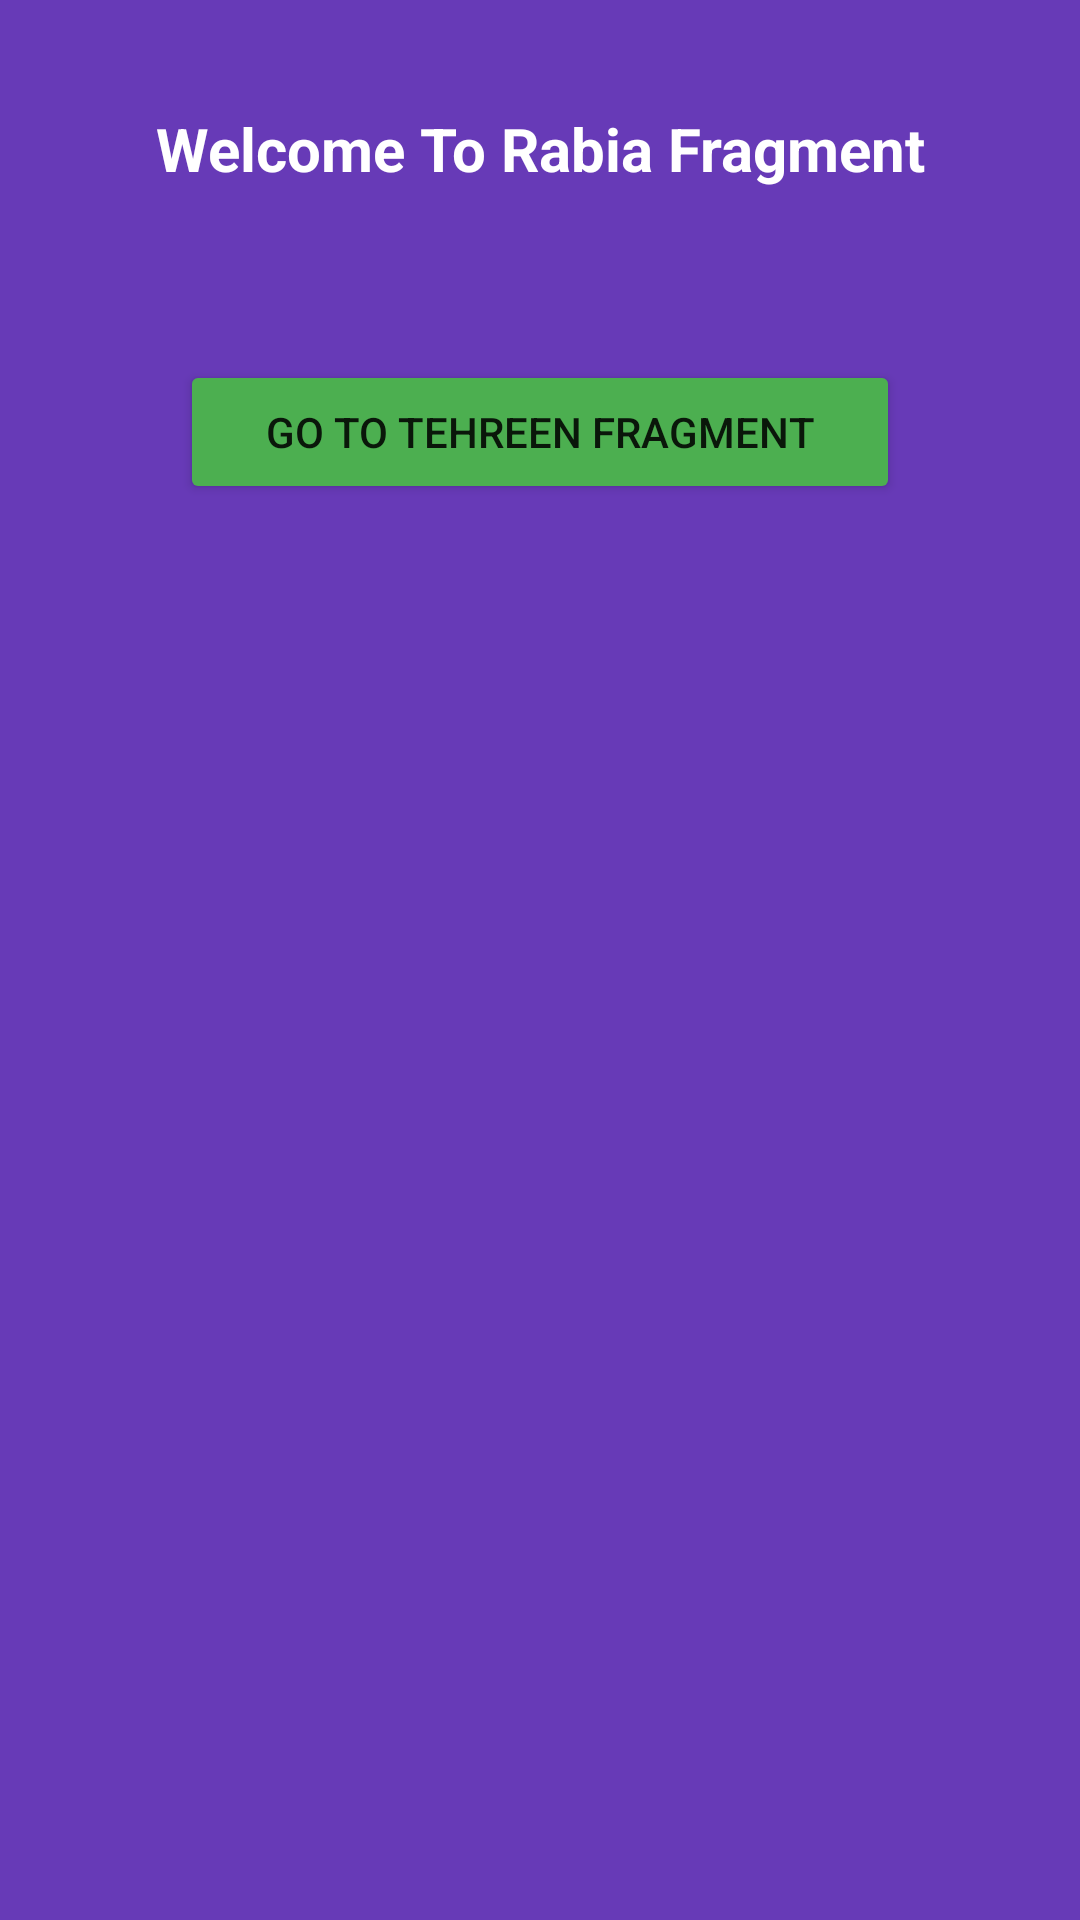

Here is an Android app screen rendered from its layout file. Give the layout XML and the strings, colors and styles it references.
<!-- AndroidManifest.xml: application theme Theme.Run_Time_Fragment_In_Kotlin -->
<!-- res/layout/fragment_rabia.xml -->
<?xml version="1.0" encoding="utf-8"?>
<FrameLayout xmlns:android="http://schemas.android.com/apk/res/android"
    xmlns:tools="http://schemas.android.com/tools"
    android:layout_width="match_parent"
    android:layout_height="match_parent"
    tools:context=".RabiaFragment"
    android:background="#673AB7">

    
    <TextView
        android:layout_width="match_parent"
        android:layout_height="wrap_content"
        android:layout_marginTop="16dp"
        android:padding="20dp"
        android:textSize="20sp"
        android:textStyle="bold"
        android:textAlignment="center"
        android:textColor="@color/white"
        android:text="Welcome To Rabia Fragment" />

    <Button
        android:layout_width="match_parent"
        android:layout_height="wrap_content"
        android:text="Go To Tehreen Fragment"
        android:layout_marginTop="120dp"
        android:backgroundTint="#4CAF50"
        android:layout_marginHorizontal="60dp"
        android:id="@+id/go_to_tehreen_fragment_button">

    </Button>


</FrameLayout>
<!-- resources referenced by this layout -->
<resources>
  <style name="Theme.Run_Time_Fragment_In_Kotlin" parent="Theme.MaterialComponents.DayNight.DarkActionBar">
          
          <item name="colorPrimary">@color/purple_500</item>
          <item name="colorPrimaryVariant">@color/purple_700</item>
          <item name="colorOnPrimary">@color/white</item>
          
          <item name="colorSecondary">@color/teal_200</item>
          <item name="colorSecondaryVariant">@color/teal_700</item>
          <item name="colorOnSecondary">@color/black</item>
          
          <item name="android:statusBarColor" tools:targetApi="l">?attr/colorPrimaryVariant</item>
          
      </style>
  <!-- not gathered from this repository: default colours our renderer supplied (Android Studio template values) -->
  <color name="purple_500">#FF6200EE</color>
  <color name="purple_700">#FF3700B3</color>
  <color name="teal_200">#FF03DAC5</color>
  <color name="teal_700">#FF018786</color>
  <color name="black">#FF000000</color>
  <color name="white">#FFFFFFFF</color>
</resources>
